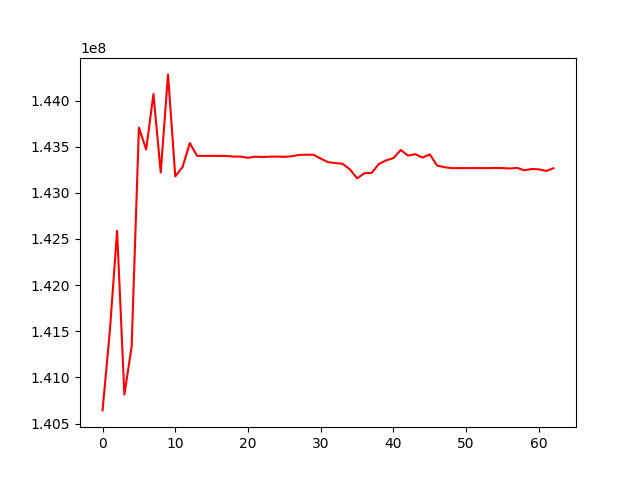

The table this chart was drawn from, first rows:
, 0
0, 140642321
1, 141498091
2, 142588090
3, 140813476
4, 141332887
5, 143706202
6, 143469584
7, 144070065
8, 143218914
9, 144282859
10, 143177600
11, 143278962
12, 143538470
13, 143400025
14, 143400025
15, 143400025
16, 143400025
17, 143399116
18, 143392543
19, 143392338
20, 143379040
21, 143391110
22, 143387766
23, 143391557
24, 143391911
25, 143389833
26, 143395616
27, 143410341
28, 143412719
29, 143412230
30, 143370196
31, 143332164
32, 143322146
33, 143314209
34, 143255389
35, 143156446
36, 143212263
37, 143216017
38, 143312780
39, 143351514
40, 143375899
41, 143463638
42, 143403160
43, 143418152
44, 143381510
45, 143416478
46, 143295259
47, 143277320
48, 143267514
49, 143267514
50, 143267514
51, 143267689
52, 143267417
53, 143267417
54, 143269420
55, 143267897
56, 143263277
57, 143269460
58, 143243841
59, 143258050
... 3 more rows
